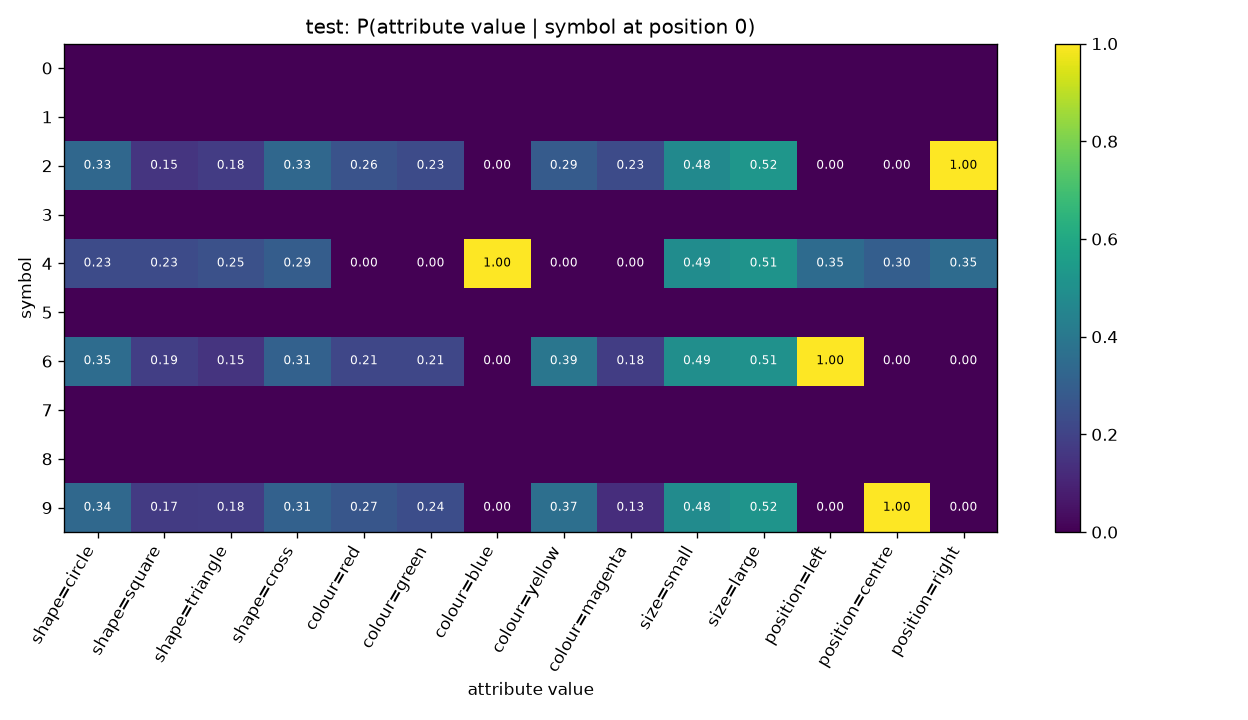

The table this chart was drawn from, first rows:
symbol, shape=circle, shape=square, shape=triangle, shape=cross, colour=red, colour=green, colour=blue, colour=yellow, colour=magenta, size=small, size=large, position=left, position=centre, position=right
0, , , , , , , , , , , , , , 
1, , , , , , , , , , , , , , 
2, 0.3348, 0.1545, 0.176, 0.3348, 0.2575, 0.2275, 0.0, 0.2876, 0.2275, 0.4764, 0.5236, 0.0, 0.0, 1.0
3, , , , , , , , , , , , , , 
4, 0.2286, 0.2286, 0.249, 0.2939, 0.0, 0.0, 1.0, 0.0, 0.0, 0.4857, 0.5143, 0.351, 0.298, 0.351
5, , , , , , , , , , , , , , 
6, 0.3519, 0.1852, 0.1519, 0.3111, 0.2148, 0.2111, 0.0, 0.3926, 0.1815, 0.4926, 0.5074, 1.0, 0.0, 0.0
7, , , , , , , , , , , , , , 
8, , , , , , , , , , , , , , 
9, 0.3373, 0.1746, 0.1786, 0.3095, 0.2659, 0.2381, 0.0, 0.3651, 0.131, 0.4841, 0.5159, 0.0, 1.0, 0.0
